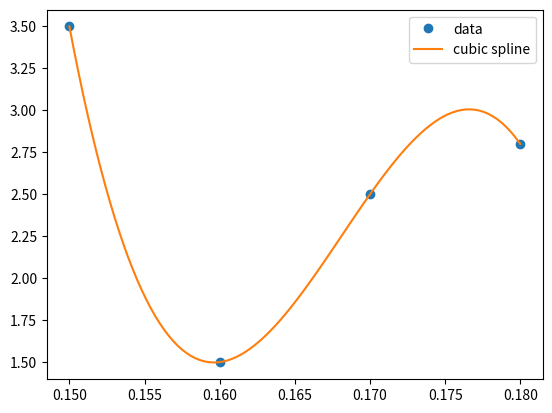

Python code for this plot:
import numpy as np
from scipy.interpolate import CubicSpline
from scipy.integrate import quad

# 定义输入数据
x = np.array([0.15, 0.16, 0.17, 0.18])
y = np.array([3.5, 1.5, 2.5, 2.8])

# 创建三次样条插值函数
cs = CubicSpline(x, y)

# 定义插值点
x_interp = np.linspace(0.15, 0.18, num=101, endpoint=True)

# 进行插值
y_interp = cs(x_interp)

# 绘制插值结果
import matplotlib.pyplot as plt
plt.plot(x, y, 'o', label='data')
plt.plot(x_interp, y_interp, '-', label='cubic spline')
plt.legend()
plt.show()


# 定义积分下限和积分上限
a = 0.15
b = 0.18

# 计算积分面积
integral, error = quad(cs, a, b)

# 输出积分面积
print('The integral area is:', integral)